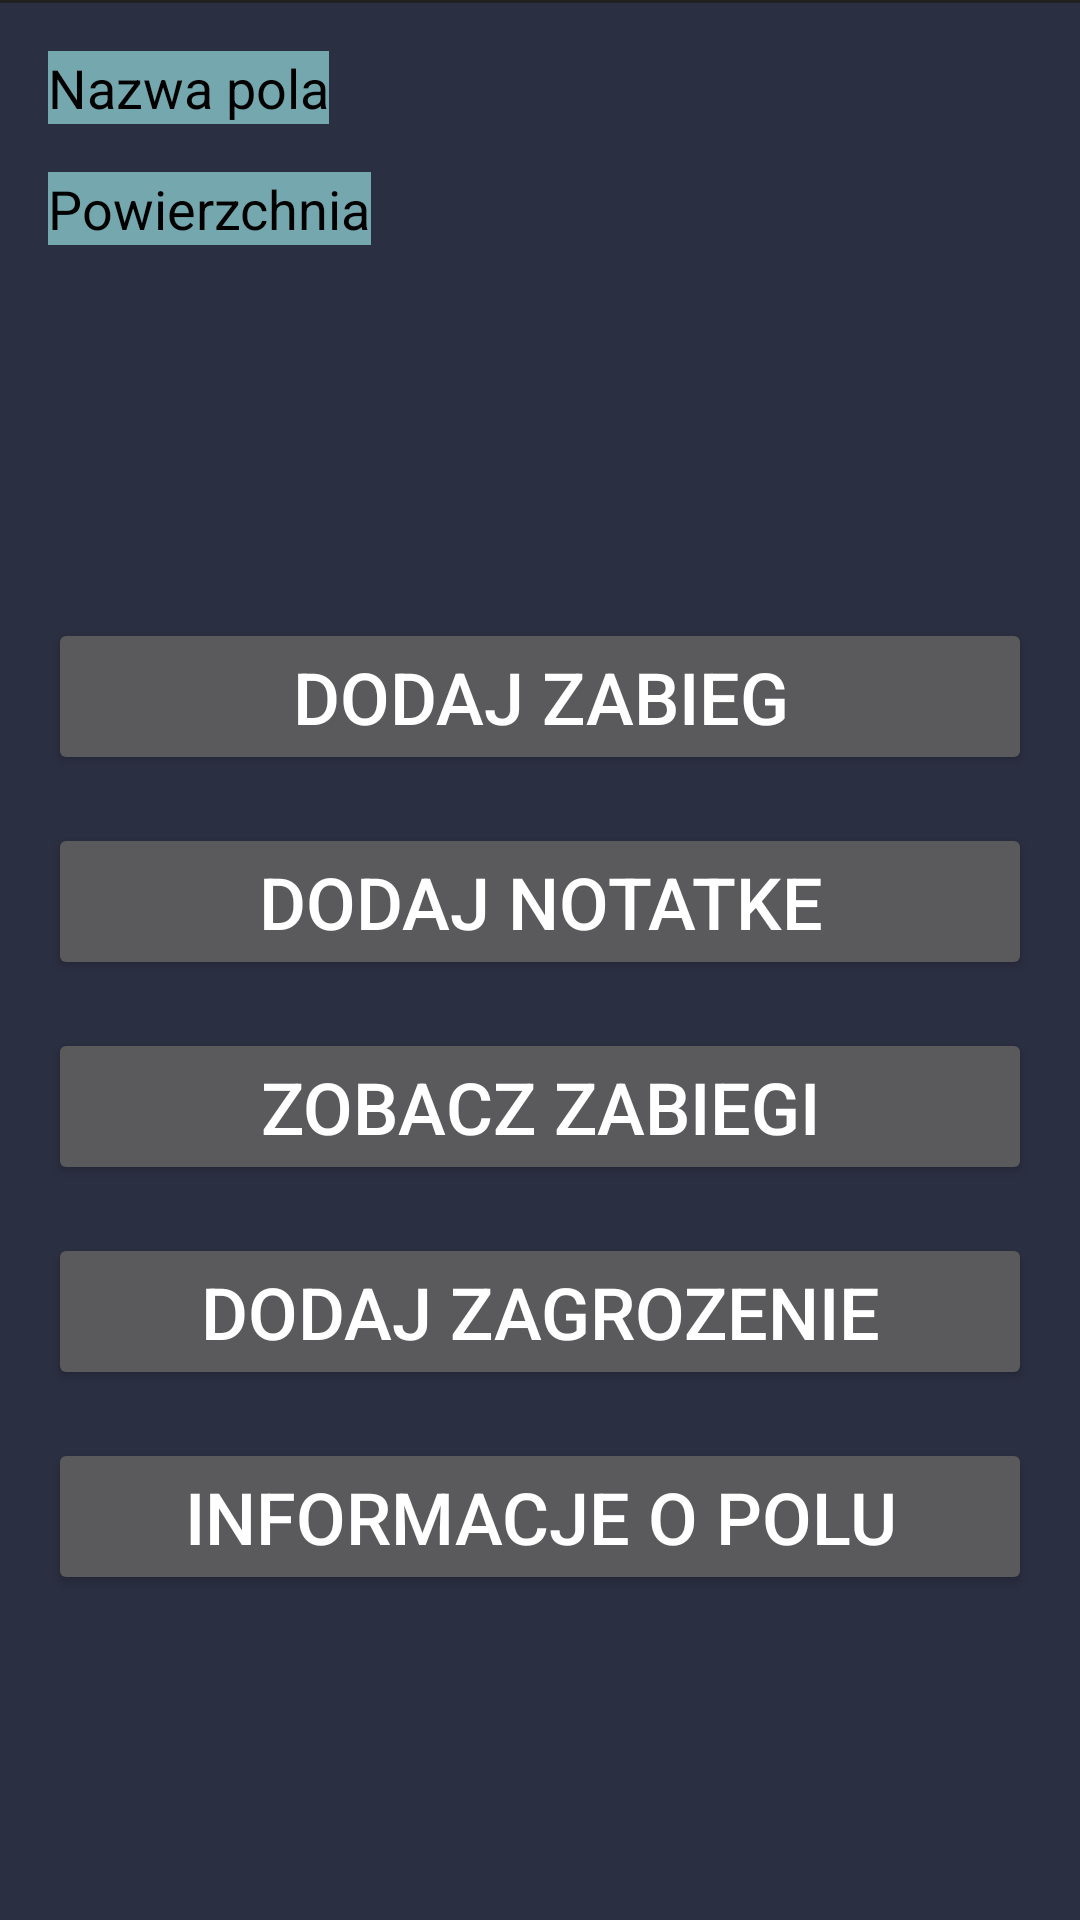

Layout XML and referenced resources for this Android screen:
<!-- AndroidManifest.xml: application theme Theme.AppCompat -->
<!-- res/layout/activity_pole_aktywnosc.xml -->
<?xml version="1.0" encoding="utf-8"?>
<LinearLayout xmlns:android="http://schemas.android.com/apk/res/android"
    xmlns:app="http://schemas.android.com/apk/res-auto"
    xmlns:tools="http://schemas.android.com/tools"
    android:layout_width="match_parent"
    android:layout_height="match_parent"
    android:background=" #2B2F42"


    android:orientation="vertical"
    tools:context=".PoleAktywnosc">
    <com.google.android.material.appbar.AppBarLayout
        android:layout_width="match_parent"
        android:layout_height="1dp"
        android:theme="@style/Theme.BasicLab.AppBarOverlay">
        <androidx.appcompat.widget.Toolbar
            android:id="@+id/toolbar"
            android:layout_width="match_parent"
            android:layout_height="match_parent"
            android:background="?attr/colorPrimary"
            app:popupTheme="@style/Theme.BasicLab.PopupOverlay" />
    </com.google.android.material.appbar.AppBarLayout>

    <TextView
        android:id="@+id/nazwaPolaView"
        android:layout_width="wrap_content"
        android:layout_height="wrap_content"
        android:layout_marginLeft="16dp"
        android:layout_marginTop="16dp"
        android:layout_marginRight="16dp"
        android:background="#74A7AE"
        android:text="@string/nazwa"
        android:textColor="@color/black"
        android:textSize="18sp" />

    <TextView
        android:id="@+id/powierzchniaView"
        android:layout_width="wrap_content"
        android:layout_height="wrap_content"
        android:layout_marginLeft="16dp"
        android:layout_marginTop="16dp"
        android:layout_marginRight="16dp"
        android:background="#74A7AE"
        android:text="@string/powierzchnia"
        android:textColor="@color/black"
        android:textSize="18sp" />

    <LinearLayout
        android:layout_width="match_parent"
        android:layout_height="match_parent"
        android:gravity="center"
        android:orientation="vertical">

        <Button
            android:id="@+id/btnZabieg"
            android:layout_width="match_parent"
            android:layout_height="wrap_content"
            android:layout_marginLeft="16dp"
            android:layout_marginTop="16dp"
            android:layout_marginRight="16dp"
            android:gravity="center"
            android:text="@string/dodajZabieg"
            android:textSize="24sp" />

        <Button
            android:id="@+id/btnDodajNotatke"
            android:layout_width="match_parent"
            android:layout_height="wrap_content"
            android:layout_marginLeft="16dp"
            android:layout_marginTop="16dp"
            android:layout_marginRight="16dp"
            android:text="@string/DodajNotatke"
            android:textSize="24sp" />

        <Button
            android:id="@+id/btnZobaczZabieg"
            android:layout_width="match_parent"
            android:layout_height="wrap_content"
            android:layout_marginLeft="16dp"
            android:layout_marginTop="16dp"
            android:layout_marginRight="16dp"
            android:text="@string/zobaczzabiegi"
            android:textSize="24sp" />

        <Button
            android:id="@+id/btnDodajZagrozenie"
            android:layout_width="match_parent"
            android:layout_height="wrap_content"
            android:layout_marginLeft="16dp"
            android:layout_marginTop="16dp"
            android:layout_marginRight="16dp"
            android:text="@string/DodajZagrozenie"
            android:textSize="24sp" />

        <Button
            android:id="@+id/brnInfoPole"
            android:layout_width="match_parent"
            android:layout_height="wrap_content"
            android:layout_marginLeft="16dp"
            android:layout_marginTop="16dp"
            android:layout_marginRight="16dp"
            android:text="@string/InfoOpolu"
            android:textSize="24sp" />
    </LinearLayout>

</LinearLayout>
<!-- resources referenced by this layout -->
<resources>
  <string name="DodajNotatke">Dodaj notatke</string>
  <string name="DodajZagrozenie">Dodaj Zagrozenie</string>
  <string name="InfoOpolu">Informacje o polu</string>
  <string name="dodajZabieg">Dodaj zabieg</string>
  <string name="nazwa">Nazwa pola</string>
  <string name="powierzchnia">Powierzchnia</string>
  <string name="zobaczzabiegi">Zobacz zabiegi</string>
  <style name="Theme.BasicLab.AppBarOverlay" parent="ThemeOverlay.AppCompat.Dark.ActionBar" />
  <style name="Theme.BasicLab.PopupOverlay" parent="ThemeOverlay.AppCompat.Light" />
  <!-- not gathered from this repository: default colours our renderer supplied (Android Studio template values) -->
  <color name="black">#FF000000</color>
</resources>
